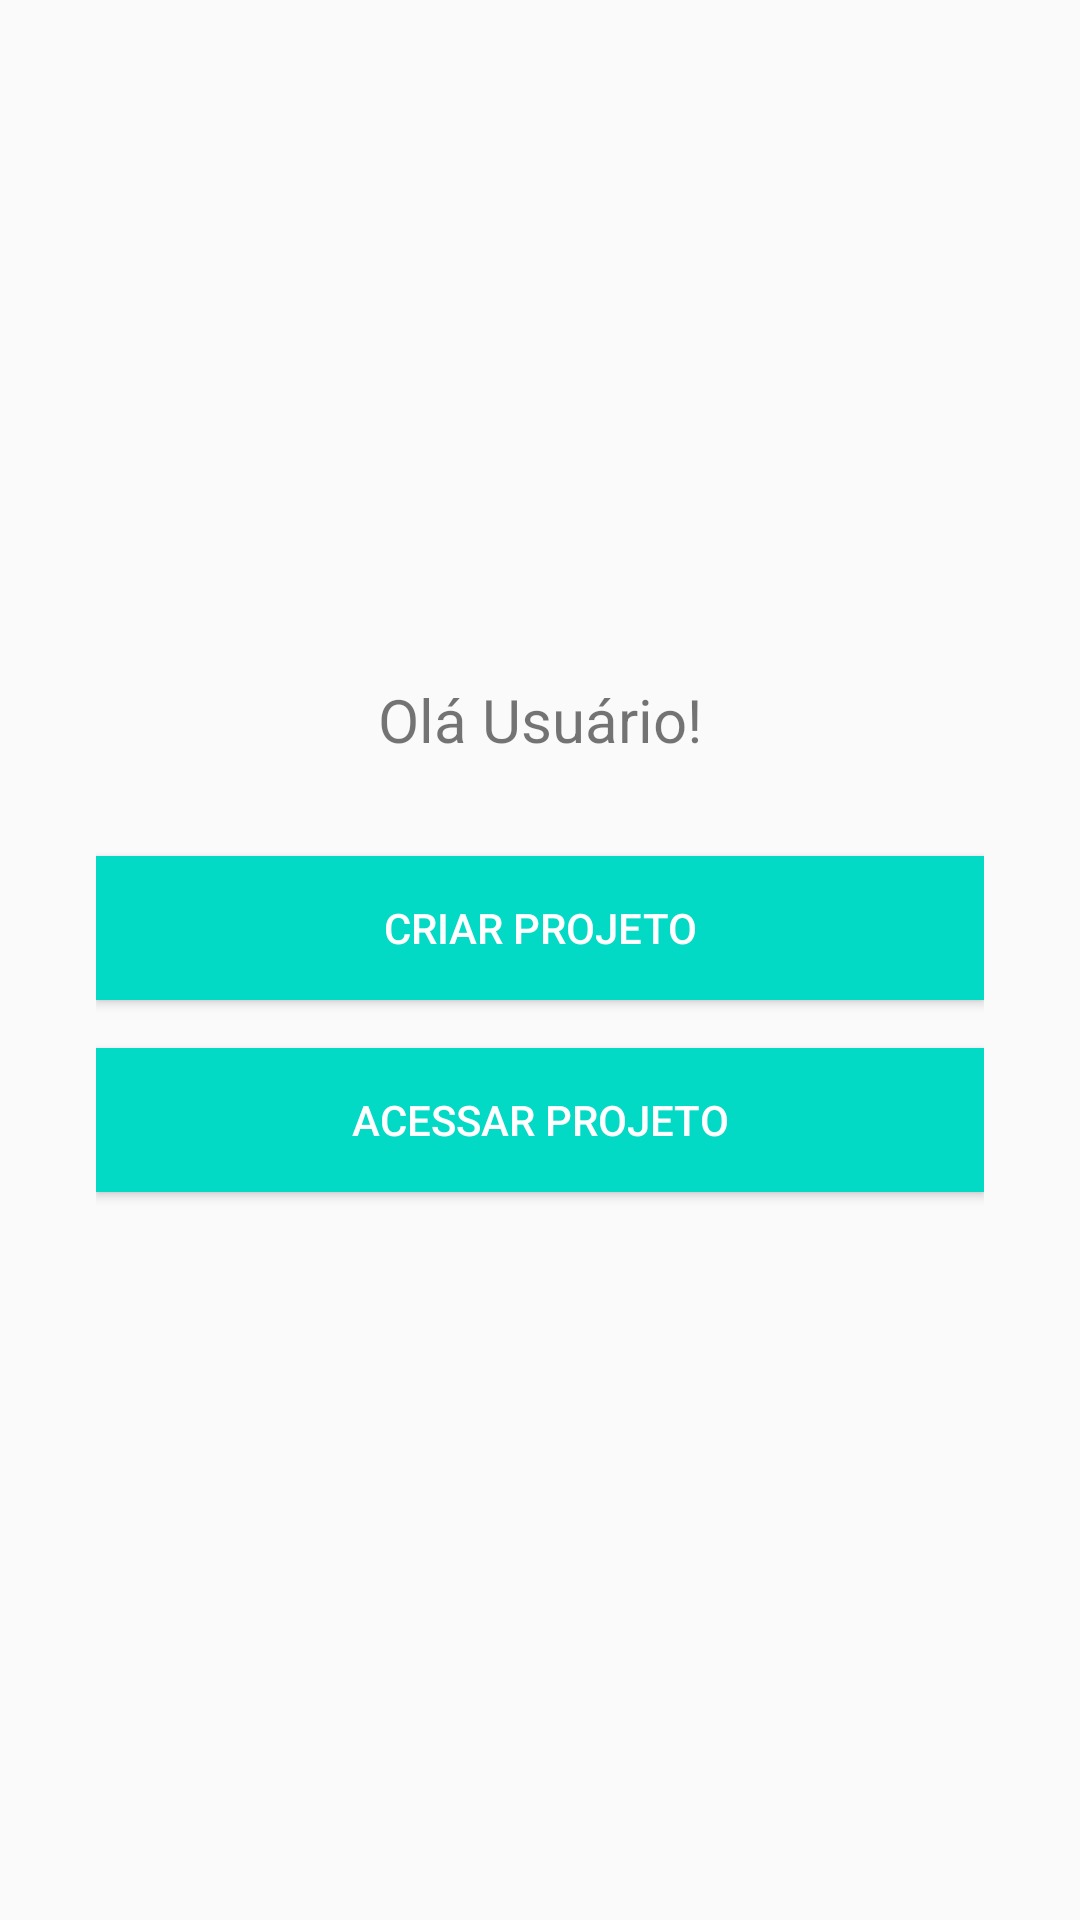

Reconstruct the res/layout file that produces this screen, plus the resources it refers to.
<!-- AndroidManifest.xml: application theme AppTheme -->
<!-- res/layout/activity_initial.xml -->
<?xml version="1.0" encoding="utf-8"?>
<LinearLayout xmlns:android="http://schemas.android.com/apk/res/android"
    xmlns:app="http://schemas.android.com/apk/res-auto"
    xmlns:tools="http://schemas.android.com/tools"
    android:layout_width="match_parent"
    android:layout_height="match_parent"
    android:gravity="center"
    android:orientation="vertical"
    android:padding="32dp"
    tools:context=".InitialActivity">

    <TextView
        android:layout_width="wrap_content"
        android:layout_height="wrap_content"
        android:text="Olá Usuário!"
        android:textSize="20sp"
        android:layout_marginBottom="32dp"/>

    <Button
        android:id="@+id/novo_projeto"
        style="@style/ButtonDefault"
        android:text="@string/novo_projeto"/>
    <Button
        android:id="@+id/ver_projetos"
        style="@style/ButtonDefault"
        android:text="@string/ver_projetos"/>

</LinearLayout>
<!-- resources referenced by this layout -->
<resources>
  <string name="novo_projeto">Criar projeto</string>
  <string name="ver_projetos">Acessar projeto</string>
  <style name="ButtonDefault" parent="Widget.AppCompat.Button">
          <item name="android:layout_width">match_parent</item>
          <item name="android:layout_height">wrap_content</item>
          <item name="android:background">@color/colorAccent</item>
          <item name="android:textColor">@android:color/white</item>
          <item name="android:layout_marginBottom">16dp</item>
      </style>
  <style name="AppTheme" parent="Theme.AppCompat.Light.DarkActionBar">
          
          <item name="colorPrimary">@color/colorPrimary</item>
          <item name="colorPrimaryDark">@color/colorPrimaryDark</item>
          <item name="colorAccent">@color/colorAccent</item>
          <item name="android:navigationBarColor">@color/colorPrimaryDark</item>
      </style>
  <!-- not gathered from this repository: default colours our renderer supplied (Android Studio template values) -->
  <color name="colorPrimary">#FF6200EE</color>
  <color name="colorPrimaryDark">#FF3700B3</color>
  <color name="colorAccent">#FF03DAC5</color>
</resources>
